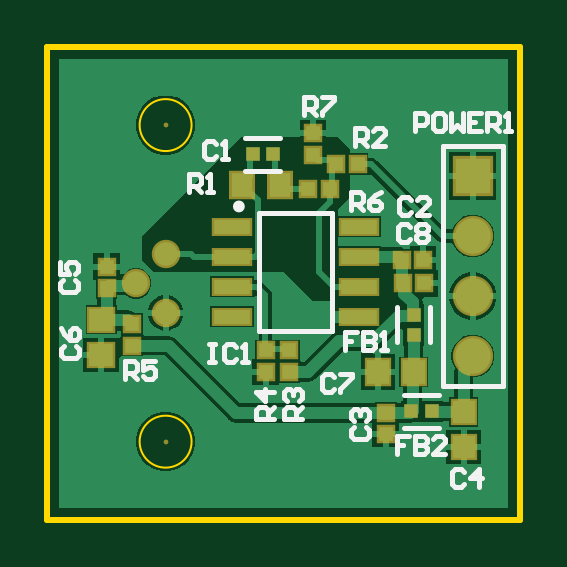
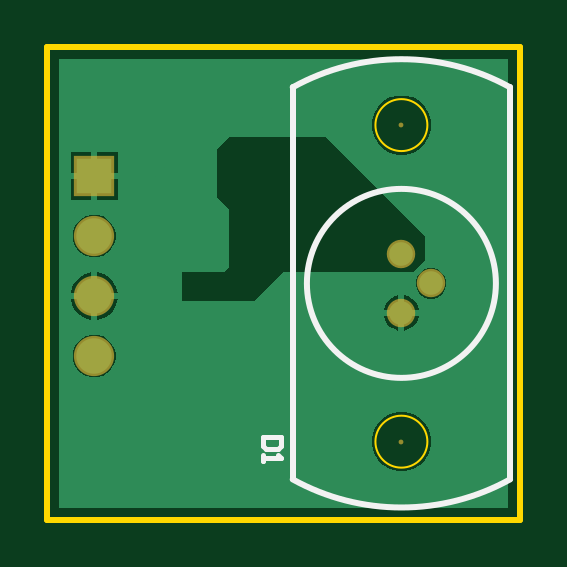
Circuit board: 10 layer files. Board 658.5 x 651.2 mm.
- bottom_copper: PD_receiver.GBL (5213 bytes)
- bottom_silk: PD_receiver.GBO (782 bytes)
- paste: PD_receiver.GBP (265 bytes)
- bottom_mask: PD_receiver.GBS (546 bytes)
- outline: PD_receiver.GKO (383 bytes)
- outline: PD_receiver.GM1 (117366 bytes)
- top_copper: PD_receiver.GTL (12773 bytes)
- top_silk: PD_receiver.GTO (6340 bytes)
- paste: PD_receiver.GTP (1435 bytes)
- top_mask: PD_receiver.GTS (1711 bytes)

=== bottom_copper: PD_receiver.GBL ===
G04*
G04 #@! TF.GenerationSoftware,Altium Limited,Altium Designer,22.2.1 (43)*
G04*
G04 Layer_Physical_Order=2*
G04 Layer_Color=16711680*
%FSAX24Y24*%
%MOIN*%
G70*
G04*
G04 #@! TF.SameCoordinates,E8211669-D0EB-40F5-9659-E9546459CE39*
G04*
G04*
G04 #@! TF.FilePolarity,Positive*
G04*
G01*
G75*
%ADD39C,0.0394*%
%ADD40C,0.0591*%
%ADD41R,0.0591X0.0591*%
G36*
X026969Y018307D02*
X019488D01*
Y025787D01*
X026969D01*
Y018307D01*
D02*
G37*
%LPC*%
G36*
X021325Y025178D02*
X021195D01*
X021070Y025145D01*
X020957Y025080D01*
X020865Y024988D01*
X020800Y024875D01*
X020767Y024750D01*
Y024620D01*
X020800Y024495D01*
X020865Y024382D01*
X020957Y024290D01*
X021070Y024226D01*
X021195Y024192D01*
X021325D01*
X021450Y024226D01*
X021563Y024290D01*
X021654Y024382D01*
X021719Y024495D01*
X021753Y024620D01*
Y024750D01*
X021719Y024875D01*
X021654Y024988D01*
X021563Y025080D01*
X021450Y025145D01*
X021325Y025178D01*
D02*
G37*
G36*
X026773Y024230D02*
X026428D01*
Y023885D01*
X026773D01*
Y024230D01*
D02*
G37*
G36*
X026328D02*
X025983D01*
Y023885D01*
X026328D01*
Y024230D01*
D02*
G37*
G36*
X026773Y023785D02*
X026428D01*
Y023439D01*
X026773D01*
Y023785D01*
D02*
G37*
G36*
X026328D02*
X025983D01*
Y023439D01*
X026328D01*
Y023785D01*
D02*
G37*
G36*
X026425Y023190D02*
X026331D01*
X026241Y023166D01*
X026160Y023119D01*
X026094Y023053D01*
X026047Y022972D01*
X026023Y022881D01*
Y022788D01*
X026047Y022698D01*
X026094Y022617D01*
X026160Y022550D01*
X026241Y022504D01*
X026331Y022479D01*
X026425D01*
X026515Y022504D01*
X026596Y022550D01*
X026662Y022617D01*
X026709Y022698D01*
X026733Y022788D01*
Y022881D01*
X026709Y022972D01*
X026662Y023053D01*
X026596Y023119D01*
X026515Y023166D01*
X026425Y023190D01*
D02*
G37*
G36*
X026430Y022230D02*
X026428D01*
Y021885D01*
X026773D01*
Y021887D01*
X026746Y021987D01*
X026694Y022077D01*
X026621Y022151D01*
X026531Y022203D01*
X026430Y022230D01*
D02*
G37*
G36*
X026328D02*
X026326D01*
X026225Y022203D01*
X026135Y022151D01*
X026062Y022077D01*
X026010Y021987D01*
X025983Y021887D01*
Y021885D01*
X026328D01*
Y022230D01*
D02*
G37*
G36*
X020802Y022304D02*
X020734D01*
X020669Y022287D01*
X020610Y022253D01*
X020562Y022205D01*
X020528Y022146D01*
X020511Y022081D01*
Y022013D01*
X020528Y021948D01*
X020562Y021890D01*
X020610Y021842D01*
X020669Y021808D01*
X020734Y021790D01*
X020802D01*
X020867Y021808D01*
X020925Y021842D01*
X020973Y021890D01*
X021007Y021948D01*
X021025Y022013D01*
Y022081D01*
X021007Y022146D01*
X020973Y022205D01*
X020925Y022253D01*
X020867Y022287D01*
X020802Y022304D01*
D02*
G37*
G36*
X024131Y024490D02*
X022514D01*
X022441Y024409D01*
X020866Y022835D01*
Y022441D01*
X021063Y022244D01*
X023228D01*
X023724Y021748D01*
X024913D01*
Y022113D01*
Y022244D01*
X024213D01*
X024131Y022326D01*
Y023280D01*
X024336Y023485D01*
Y024285D01*
X024131Y024490D01*
D02*
G37*
G36*
X021310Y021849D02*
Y021605D01*
X021554D01*
X021536Y021670D01*
X021497Y021737D01*
X021442Y021793D01*
X021374Y021832D01*
X021310Y021849D01*
D02*
G37*
G36*
X021210D02*
X021145Y021832D01*
X021078Y021793D01*
X021022Y021737D01*
X020983Y021670D01*
X020966Y021605D01*
X021210D01*
Y021849D01*
D02*
G37*
G36*
X026773Y021785D02*
X026428D01*
Y021439D01*
X026430D01*
X026531Y021466D01*
X026621Y021518D01*
X026694Y021592D01*
X026746Y021682D01*
X026773Y021783D01*
Y021785D01*
D02*
G37*
G36*
X026328D02*
X025983D01*
Y021783D01*
X026010Y021682D01*
X026062Y021592D01*
X026135Y021518D01*
X026225Y021466D01*
X026326Y021439D01*
X026328D01*
Y021785D01*
D02*
G37*
G36*
X021554Y021505D02*
X021310D01*
Y021261D01*
X021374Y021279D01*
X021442Y021318D01*
X021497Y021373D01*
X021536Y021441D01*
X021554Y021505D01*
D02*
G37*
G36*
X021210D02*
X020966D01*
X020983Y021441D01*
X021022Y021373D01*
X021078Y021318D01*
X021145Y021279D01*
X021210Y021261D01*
Y021505D01*
D02*
G37*
G36*
X026425Y021190D02*
X026331D01*
X026241Y021166D01*
X026160Y021119D01*
X026094Y021053D01*
X026047Y020972D01*
X026023Y020881D01*
Y020788D01*
X026047Y020698D01*
X026094Y020617D01*
X026160Y020550D01*
X026241Y020504D01*
X026331Y020479D01*
X026425D01*
X026515Y020504D01*
X026596Y020550D01*
X026662Y020617D01*
X026709Y020698D01*
X026733Y020788D01*
Y020881D01*
X026709Y020972D01*
X026662Y021053D01*
X026596Y021119D01*
X026515Y021166D01*
X026425Y021190D01*
D02*
G37*
G36*
X021325Y019903D02*
X021195D01*
X021070Y019869D01*
X020957Y019804D01*
X020865Y019712D01*
X020800Y019600D01*
X020767Y019474D01*
Y019345D01*
X020800Y019219D01*
X020865Y019107D01*
X020957Y019015D01*
X021070Y018950D01*
X021195Y018916D01*
X021325D01*
X021450Y018950D01*
X021563Y019015D01*
X021654Y019107D01*
X021719Y019219D01*
X021753Y019345D01*
Y019474D01*
X021719Y019600D01*
X021654Y019712D01*
X021563Y019804D01*
X021450Y019869D01*
X021325Y019903D01*
D02*
G37*
%LPD*%
D39*
X021260Y021555D02*
D03*
X020768Y022047D02*
D03*
X021260Y022539D02*
D03*
X023953Y019468D02*
D03*
X022560Y019450D02*
D03*
X021404Y020256D02*
D03*
X022434Y020489D02*
D03*
X021850Y021063D02*
D03*
X021693Y021961D02*
D03*
X020971Y023694D02*
D03*
X022718Y024980D02*
D03*
X023622Y025000D02*
D03*
X024606Y024606D02*
D03*
X025394Y024016D02*
D03*
X023827Y021476D02*
D03*
X026746Y019294D02*
D03*
X020216Y020330D02*
D03*
X020277Y022823D02*
D03*
X024871Y019072D02*
D03*
X024316Y020670D02*
D03*
D40*
X026378Y020835D02*
D03*
Y021835D02*
D03*
Y022835D02*
D03*
D41*
Y023835D02*
D03*
M02*

=== bottom_silk: PD_receiver.GBO ===
G04*
G04 #@! TF.GenerationSoftware,Altium Limited,Altium Designer,22.2.1 (43)*
G04*
G04 Layer_Color=32896*
%FSAX24Y24*%
%MOIN*%
G70*
G04*
G04 #@! TF.SameCoordinates,E8211669-D0EB-40F5-9659-E9546459CE39*
G04*
G04*
G04 #@! TF.FilePolarity,Positive*
G04*
G01*
G75*
%ADD12C,0.0080*%
%ADD37C,0.0100*%
D12*
X023270Y019480D02*
X023570D01*
Y019330D01*
X023520Y019280D01*
X023320D01*
X023270Y019330D01*
Y019480D01*
X023570Y019180D02*
Y019080D01*
Y019130D01*
X023270D01*
X023320Y019180D01*
D37*
X023071Y025315D02*
G03*
X019449Y025315I-001811J-003268D01*
G01*
Y018780D02*
G03*
X023071Y018780I001811J003268D01*
G01*
X022835Y022047D02*
G03*
X022835Y022047I-001575J000000D01*
G01*
X023071D02*
Y025315D01*
X019449Y022047D02*
Y025315D01*
Y018780D02*
Y022047D01*
X023071Y018780D02*
Y022047D01*
M02*

=== paste: PD_receiver.GBP ===
G04*
G04 #@! TF.GenerationSoftware,Altium Limited,Altium Designer,22.2.1 (43)*
G04*
G04 Layer_Color=128*
%FSAX24Y24*%
%MOIN*%
G70*
G04*
G04 #@! TF.SameCoordinates,E8211669-D0EB-40F5-9659-E9546459CE39*
G04*
G04*
G04 #@! TF.FilePolarity,Positive*
G04*
G01*
G75*
M02*

=== bottom_mask: PD_receiver.GBS ===
G04*
G04 #@! TF.GenerationSoftware,Altium Limited,Altium Designer,22.2.1 (43)*
G04*
G04 Layer_Color=16711935*
%FSAX24Y24*%
%MOIN*%
G70*
G04*
G04 #@! TF.SameCoordinates,E8211669-D0EB-40F5-9659-E9546459CE39*
G04*
G04*
G04 #@! TF.FilePolarity,Negative*
G04*
G01*
G75*
%ADD33C,0.0080*%
%ADD34C,0.0474*%
%ADD35C,0.0671*%
%ADD36R,0.0671X0.0671*%
D33*
X021260Y024685D02*
D03*
Y019409D02*
D03*
D34*
Y021555D02*
D03*
X020768Y022047D02*
D03*
X021260Y022539D02*
D03*
D35*
X026378Y020835D02*
D03*
Y021835D02*
D03*
Y022835D02*
D03*
D36*
Y023835D02*
D03*
M02*

=== outline: PD_receiver.GKO ===
G04*
G04 #@! TF.GenerationSoftware,Altium Limited,Altium Designer,22.2.1 (43)*
G04*
G04 Layer_Color=16711935*
%FSAX24Y24*%
%MOIN*%
G70*
G04*
G04 #@! TF.SameCoordinates,E8211669-D0EB-40F5-9659-E9546459CE39*
G04*
G04*
G04 #@! TF.FilePolarity,Positive*
G04*
G01*
G75*
%ADD37C,0.0100*%
D37*
X019291Y018110D02*
Y025984D01*
Y018110D02*
X027165D01*
Y025984D01*
X019291D02*
X027165D01*
M02*

=== outline: PD_receiver.GM1 (117366 bytes, source omitted) ===
=== top_copper: PD_receiver.GTL (12773 bytes, source omitted) ===
=== top_silk: PD_receiver.GTO ===
G04*
G04 #@! TF.GenerationSoftware,Altium Limited,Altium Designer,22.2.1 (43)*
G04*
G04 Layer_Color=65535*
%FSAX24Y24*%
%MOIN*%
G70*
G04*
G04 #@! TF.SameCoordinates,E8211669-D0EB-40F5-9659-E9546459CE39*
G04*
G04*
G04 #@! TF.FilePolarity,Positive*
G04*
G01*
G75*
%ADD10C,0.0098*%
%ADD11C,0.0079*%
%ADD12C,0.0080*%
D10*
X022530Y023329D02*
G03*
X022530Y023329I-000049J000000D01*
G01*
D11*
X025237Y020183D02*
X025817D01*
X025237Y019642D02*
X025817D01*
X025124Y021068D02*
Y021648D01*
X025664Y021068D02*
Y021648D01*
X022590Y023927D02*
X023170D01*
X022590Y024468D02*
X023170D01*
X022815Y021260D02*
X024035D01*
X022815Y023228D02*
X024035D01*
Y021260D02*
Y023228D01*
X022815Y021260D02*
Y023228D01*
X025878Y024335D02*
X026878D01*
Y020335D02*
Y024335D01*
X025878Y020335D02*
Y024335D01*
Y020335D02*
X026878D01*
D12*
X023569Y024850D02*
Y025150D01*
X023719D01*
X023769Y025100D01*
Y025000D01*
X023719Y024950D01*
X023569D01*
X023669D02*
X023769Y024850D01*
X023869Y025150D02*
X024069D01*
Y025100D01*
X023869Y024900D01*
Y024850D01*
X024356Y023275D02*
Y023575D01*
X024506D01*
X024556Y023525D01*
Y023425D01*
X024506Y023375D01*
X024356D01*
X024456D02*
X024556Y023275D01*
X024856Y023575D02*
X024756Y023525D01*
X024656Y023425D01*
Y023325D01*
X024706Y023275D01*
X024806D01*
X024856Y023325D01*
Y023375D01*
X024806Y023425D01*
X024656D01*
X020590Y020450D02*
Y020750D01*
X020740D01*
X020790Y020700D01*
Y020600D01*
X020740Y020550D01*
X020590D01*
X020690D02*
X020790Y020450D01*
X021090Y020750D02*
X020890D01*
Y020600D01*
X020990Y020650D01*
X021040D01*
X021090Y020600D01*
Y020500D01*
X021040Y020450D01*
X020940D01*
X020890Y020500D01*
X025340Y022990D02*
X025290Y023040D01*
X025190D01*
X025140Y022990D01*
Y022790D01*
X025190Y022740D01*
X025290D01*
X025340Y022790D01*
X025440Y022990D02*
X025490Y023040D01*
X025590D01*
X025640Y022990D01*
Y022940D01*
X025590Y022890D01*
X025640Y022840D01*
Y022790D01*
X025590Y022740D01*
X025490D01*
X025440Y022790D01*
Y022840D01*
X025490Y022890D01*
X025440Y022940D01*
Y022990D01*
X025490Y022890D02*
X025590D01*
X024060Y020480D02*
X024010Y020530D01*
X023910D01*
X023860Y020480D01*
Y020280D01*
X023910Y020230D01*
X024010D01*
X024060Y020280D01*
X024160Y020530D02*
X024360D01*
Y020480D01*
X024160Y020280D01*
Y020230D01*
X019560Y021000D02*
X019510Y020950D01*
Y020850D01*
X019560Y020800D01*
X019760D01*
X019810Y020850D01*
Y020950D01*
X019760Y021000D01*
X019510Y021300D02*
X019560Y021200D01*
X019660Y021100D01*
X019760D01*
X019810Y021150D01*
Y021250D01*
X019760Y021300D01*
X019710D01*
X019660Y021250D01*
Y021100D01*
X019550Y022100D02*
X019500Y022050D01*
Y021950D01*
X019550Y021900D01*
X019750D01*
X019800Y021950D01*
Y022050D01*
X019750Y022100D01*
X019500Y022400D02*
Y022200D01*
X019650D01*
X019600Y022300D01*
Y022350D01*
X019650Y022400D01*
X019750D01*
X019800Y022350D01*
Y022250D01*
X019750Y022200D01*
X025310Y019500D02*
X025110D01*
Y019350D01*
X025210D01*
X025110D01*
Y019200D01*
X025410Y019500D02*
Y019200D01*
X025560D01*
X025610Y019250D01*
Y019300D01*
X025560Y019350D01*
X025410D01*
X025560D01*
X025610Y019400D01*
Y019450D01*
X025560Y019500D01*
X025410D01*
X025910Y019200D02*
X025710D01*
X025910Y019400D01*
Y019450D01*
X025860Y019500D01*
X025760D01*
X025710Y019450D01*
X024450Y021240D02*
X024250D01*
Y021090D01*
X024350D01*
X024250D01*
Y020940D01*
X024550Y021240D02*
Y020940D01*
X024700D01*
X024750Y020990D01*
Y021040D01*
X024700Y021090D01*
X024550D01*
X024700D01*
X024750Y021140D01*
Y021190D01*
X024700Y021240D01*
X024550D01*
X024850Y020940D02*
X024950D01*
X024900D01*
Y021240D01*
X024850Y021190D01*
X026230Y018910D02*
X026180Y018960D01*
X026080D01*
X026030Y018910D01*
Y018710D01*
X026080Y018660D01*
X026180D01*
X026230Y018710D01*
X026480Y018660D02*
Y018960D01*
X026330Y018810D01*
X026530D01*
X024400Y019660D02*
X024350Y019610D01*
Y019510D01*
X024400Y019460D01*
X024600D01*
X024650Y019510D01*
Y019610D01*
X024600Y019660D01*
X024400Y019760D02*
X024350Y019810D01*
Y019910D01*
X024400Y019960D01*
X024450D01*
X024500Y019910D01*
Y019860D01*
Y019910D01*
X024550Y019960D01*
X024600D01*
X024650Y019910D01*
Y019810D01*
X024600Y019760D01*
X025350Y023430D02*
X025300Y023480D01*
X025200D01*
X025150Y023430D01*
Y023230D01*
X025200Y023180D01*
X025300D01*
X025350Y023230D01*
X025650Y023180D02*
X025450D01*
X025650Y023380D01*
Y023430D01*
X025600Y023480D01*
X025500D01*
X025450Y023430D01*
X022098Y024367D02*
X022048Y024417D01*
X021948D01*
X021899Y024367D01*
Y024167D01*
X021948Y024117D01*
X022048D01*
X022098Y024167D01*
X022198Y024117D02*
X022298D01*
X022248D01*
Y024417D01*
X022198Y024367D01*
X024417Y024330D02*
Y024630D01*
X024567D01*
X024617Y024580D01*
Y024480D01*
X024567Y024430D01*
X024417D01*
X024517D02*
X024617Y024330D01*
X024917D02*
X024717D01*
X024917Y024530D01*
Y024580D01*
X024867Y024630D01*
X024767D01*
X024717Y024580D01*
X023060Y019780D02*
X022760D01*
Y019930D01*
X022810Y019980D01*
X022910D01*
X022960Y019930D01*
Y019780D01*
Y019880D02*
X023060Y019980D01*
Y020230D02*
X022760D01*
X022910Y020080D01*
Y020280D01*
X023530Y019780D02*
X023230D01*
Y019930D01*
X023280Y019980D01*
X023380D01*
X023430Y019930D01*
Y019780D01*
Y019880D02*
X023530Y019980D01*
X023280Y020080D02*
X023230Y020130D01*
Y020230D01*
X023280Y020280D01*
X023330D01*
X023380Y020230D01*
Y020180D01*
Y020230D01*
X023430Y020280D01*
X023480D01*
X023530Y020230D01*
Y020130D01*
X023480Y020080D01*
X021647Y023563D02*
Y023862D01*
X021797D01*
X021847Y023812D01*
Y023712D01*
X021797Y023662D01*
X021647D01*
X021747D02*
X021847Y023563D01*
X021947D02*
X022047D01*
X021997D01*
Y023862D01*
X021947Y023812D01*
X025410Y024590D02*
Y024890D01*
X025560D01*
X025610Y024840D01*
Y024740D01*
X025560Y024690D01*
X025410D01*
X025860Y024890D02*
X025760D01*
X025710Y024840D01*
Y024640D01*
X025760Y024590D01*
X025860D01*
X025910Y024640D01*
Y024840D01*
X025860Y024890D01*
X026010D02*
Y024590D01*
X026110Y024690D01*
X026210Y024590D01*
Y024890D01*
X026510D02*
X026310D01*
Y024590D01*
X026510D01*
X026310Y024740D02*
X026410D01*
X026610Y024590D02*
Y024890D01*
X026760D01*
X026810Y024840D01*
Y024740D01*
X026760Y024690D01*
X026610D01*
X026710D02*
X026810Y024590D01*
X026910D02*
X027010D01*
X026960D01*
Y024890D01*
X026910Y024840D01*
X021985Y021040D02*
X022085D01*
X022035D01*
Y020740D01*
X021985D01*
X022085D01*
X022435Y020990D02*
X022385Y021040D01*
X022285D01*
X022235Y020990D01*
Y020790D01*
X022285Y020740D01*
X022385D01*
X022435Y020790D01*
X022535Y020740D02*
X022635D01*
X022585D01*
Y021040D01*
X022535Y020990D01*
M02*

=== paste: PD_receiver.GTP ===
G04*
G04 #@! TF.GenerationSoftware,Altium Limited,Altium Designer,22.2.1 (43)*
G04*
G04 Layer_Color=8421504*
%FSAX24Y24*%
%MOIN*%
G70*
G04*
G04 #@! TF.SameCoordinates,E8211669-D0EB-40F5-9659-E9546459CE39*
G04*
G04*
G04 #@! TF.FilePolarity,Positive*
G04*
G01*
G75*
%ADD13R,0.0228X0.0244*%
%ADD14R,0.0244X0.0228*%
%ADD15R,0.0244X0.0244*%
%ADD16R,0.0374X0.0394*%
%ADD17R,0.0394X0.0374*%
%ADD18R,0.0244X0.0244*%
%ADD19R,0.0242X0.0225*%
%ADD20R,0.0225X0.0242*%
%ADD21R,0.0374X0.0374*%
%ADD22R,0.0354X0.0394*%
%ADD23R,0.0610X0.0236*%
D13*
X024004Y023622D02*
D03*
X023634D02*
D03*
X024092Y024030D02*
D03*
X024462D02*
D03*
D14*
X023715Y024187D02*
D03*
Y024557D02*
D03*
X020700Y021378D02*
D03*
Y021008D02*
D03*
X023314Y020567D02*
D03*
Y020937D02*
D03*
X022930Y020565D02*
D03*
Y020935D02*
D03*
D15*
X025551Y022441D02*
D03*
X025197D02*
D03*
X025571Y022047D02*
D03*
X025217D02*
D03*
D16*
X024803Y020571D02*
D03*
X025394D02*
D03*
D17*
X020186Y020852D02*
D03*
Y021443D02*
D03*
D18*
X020276Y022323D02*
D03*
Y021969D02*
D03*
X024927Y019535D02*
D03*
Y019890D02*
D03*
D19*
X025696Y019913D02*
D03*
X025358D02*
D03*
X022711Y024197D02*
D03*
X023048D02*
D03*
D20*
X025394Y021527D02*
D03*
Y021190D02*
D03*
D21*
X026227Y019908D02*
D03*
Y019317D02*
D03*
D22*
X022538Y023692D02*
D03*
X023167D02*
D03*
D23*
X024488Y021494D02*
D03*
Y021994D02*
D03*
Y022494D02*
D03*
Y022994D02*
D03*
X022362Y021494D02*
D03*
Y021994D02*
D03*
Y022494D02*
D03*
Y022994D02*
D03*
M02*

=== top_mask: PD_receiver.GTS ===
G04*
G04 #@! TF.GenerationSoftware,Altium Limited,Altium Designer,22.2.1 (43)*
G04*
G04 Layer_Color=8388736*
%FSAX24Y24*%
%MOIN*%
G70*
G04*
G04 #@! TF.SameCoordinates,E8211669-D0EB-40F5-9659-E9546459CE39*
G04*
G04*
G04 #@! TF.FilePolarity,Negative*
G04*
G01*
G75*
%ADD19R,0.0242X0.0225*%
%ADD20R,0.0225X0.0242*%
%ADD24R,0.0308X0.0324*%
%ADD25R,0.0324X0.0308*%
%ADD26R,0.0324X0.0324*%
%ADD27R,0.0454X0.0474*%
%ADD28R,0.0474X0.0454*%
%ADD29R,0.0324X0.0324*%
%ADD30R,0.0454X0.0454*%
%ADD31R,0.0434X0.0474*%
%ADD32R,0.0690X0.0316*%
%ADD33C,0.0080*%
%ADD34C,0.0474*%
%ADD35C,0.0671*%
%ADD36R,0.0671X0.0671*%
D19*
X025696Y019913D02*
D03*
X025358D02*
D03*
X022711Y024197D02*
D03*
X023048D02*
D03*
D20*
X025394Y021527D02*
D03*
Y021190D02*
D03*
D24*
X024004Y023622D02*
D03*
X023634D02*
D03*
X024092Y024030D02*
D03*
X024462D02*
D03*
D25*
X023715Y024187D02*
D03*
Y024557D02*
D03*
X020700Y021378D02*
D03*
Y021008D02*
D03*
X023314Y020567D02*
D03*
Y020937D02*
D03*
X022930Y020565D02*
D03*
Y020935D02*
D03*
D26*
X025551Y022441D02*
D03*
X025197D02*
D03*
X025571Y022047D02*
D03*
X025217D02*
D03*
D27*
X024803Y020571D02*
D03*
X025394D02*
D03*
D28*
X020186Y020852D02*
D03*
Y021443D02*
D03*
D29*
X020276Y022323D02*
D03*
Y021969D02*
D03*
X024927Y019535D02*
D03*
Y019890D02*
D03*
D30*
X026227Y019908D02*
D03*
Y019317D02*
D03*
D31*
X022538Y023692D02*
D03*
X023167D02*
D03*
D32*
X024488Y021494D02*
D03*
Y021994D02*
D03*
Y022494D02*
D03*
Y022994D02*
D03*
X022362Y021494D02*
D03*
Y021994D02*
D03*
Y022494D02*
D03*
Y022994D02*
D03*
D33*
X021260Y024685D02*
D03*
Y019409D02*
D03*
D34*
Y021555D02*
D03*
X020768Y022047D02*
D03*
X021260Y022539D02*
D03*
D35*
X026378Y020835D02*
D03*
Y021835D02*
D03*
Y022835D02*
D03*
D36*
Y023835D02*
D03*
M02*

